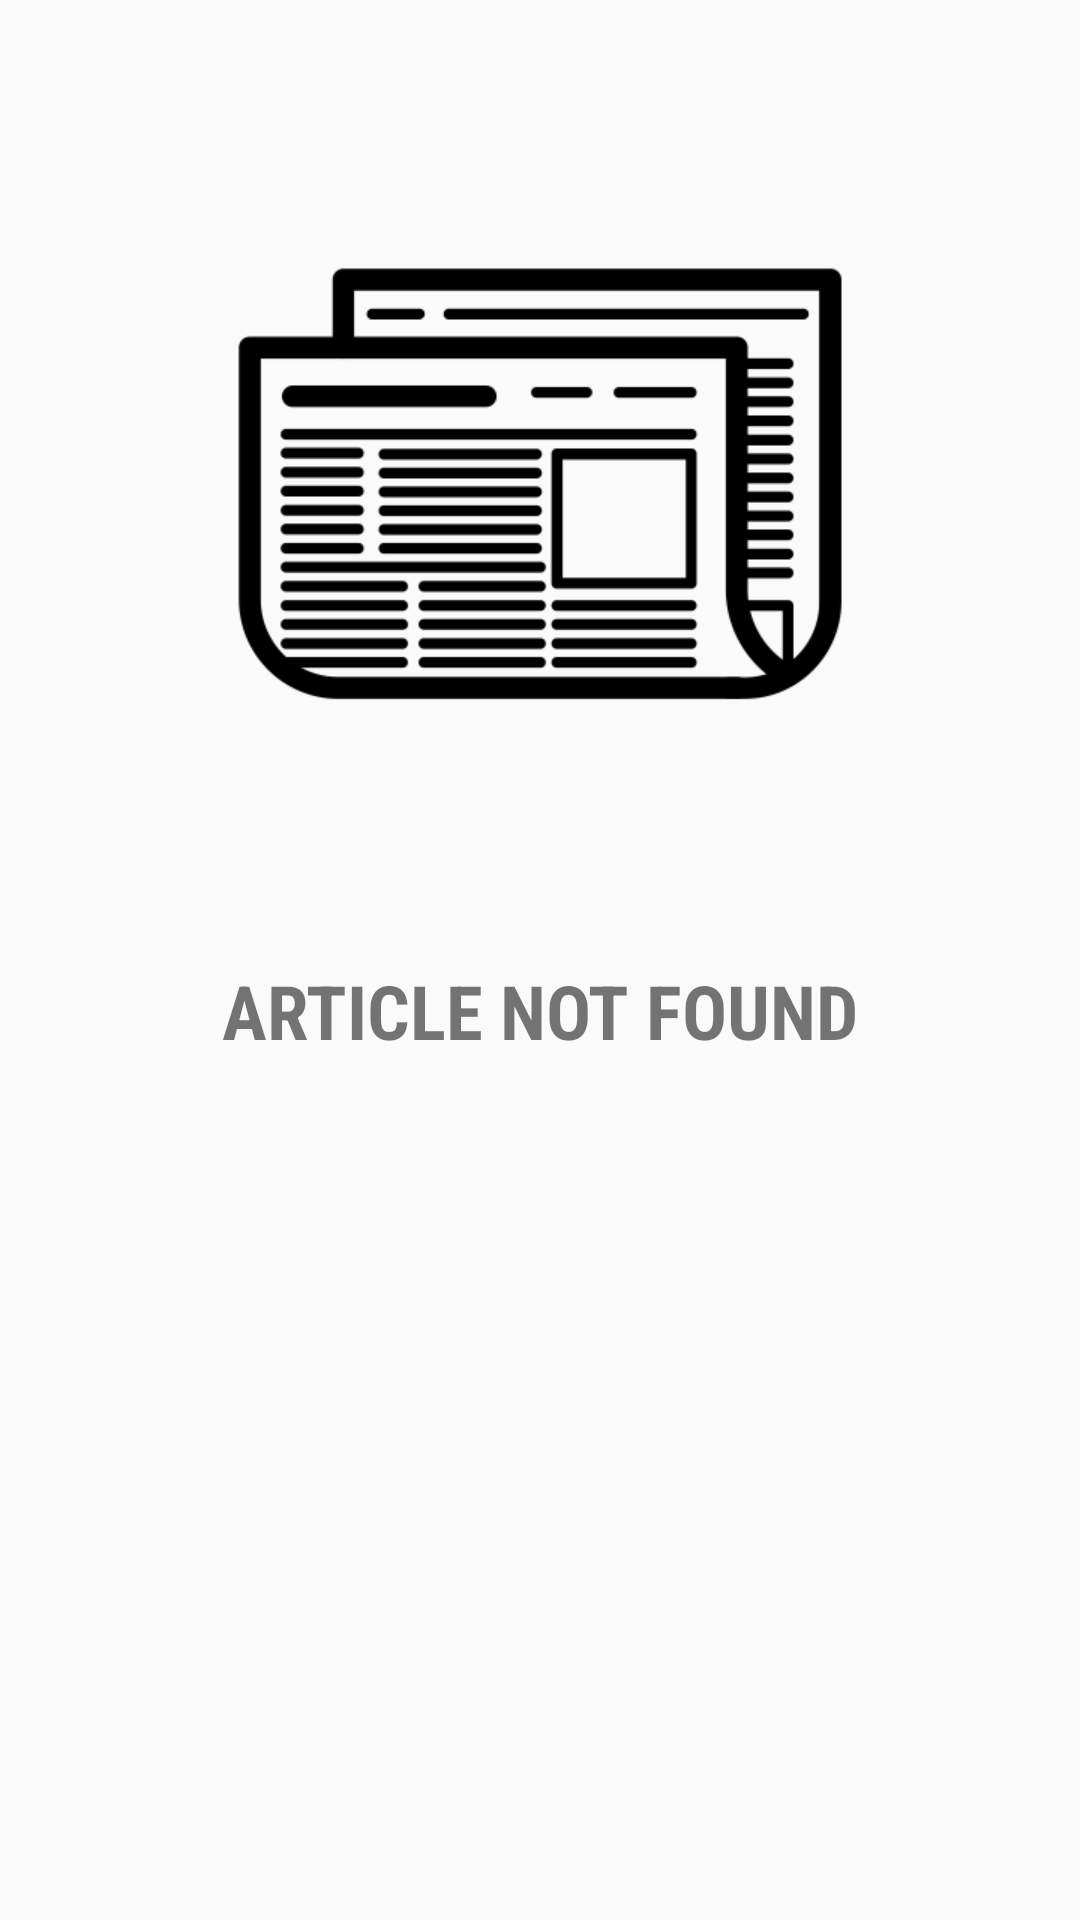

Android layout source for this screen:
<!-- AndroidManifest.xml: application theme AppTheme -->
<!-- res/layout/view_empty_full.xml -->
<?xml version="1.0" encoding="utf-8"?>
<android.support.constraint.ConstraintLayout xmlns:android="http://schemas.android.com/apk/res/android"
    xmlns:app="http://schemas.android.com/apk/res-auto"
    android:orientation="vertical"
    android:padding="@dimen/activity_full_margin"
    android:layout_width="match_parent"
    android:layout_height="match_parent">

    <ImageView
        android:id="@+id/image"
        android:layout_width="0dp"
        android:layout_height="256dp"
        android:src="@drawable/ic_no_article"
        app:layout_constraintTop_toTopOf="parent"
        app:layout_constraintLeft_toLeftOf="parent"
        app:layout_constraintRight_toRightOf="parent"
        />

    <TextView
        android:layout_width="wrap_content"
        android:layout_height="wrap_content"
        android:text="@string/no_article"
        android:textSize="25sp"
        android:textAllCaps="true"
        android:textStyle="bold"
        android:fontFamily="sans-serif-condensed"
        android:layout_marginTop="@dimen/activity_full_margin"
        app:layout_constraintTop_toBottomOf="@id/image"
        app:layout_constraintLeft_toLeftOf="parent"
        app:layout_constraintRight_toRightOf="parent" />

</android.support.constraint.ConstraintLayout>
<!-- resources referenced by this layout -->
<resources>
  <dimen name="activity_full_margin">32dp</dimen>
  <!-- drawable ic_no_article: png bitmap (drawable, 9710 bytes) -->
  <string name="no_article">Article Not Found</string>
  <style name="AppTheme" parent="Base.AppTheme" />
  <style name="Base.AppTheme" parent="Theme.AppCompat.Light.NoActionBar">
          
          <item name="colorPrimary">@color/colorPrimary</item>
          <item name="colorPrimaryDark">@color/colorPrimaryDark</item>
          <item name="colorAccent">@color/colorAccent</item>
      </style>
  <color name="colorPrimary">#FE5067</color>
  <color name="colorPrimaryDark">#BBFE5067</color>
  <color name="colorAccent">#BBFE506F</color>
</resources>
